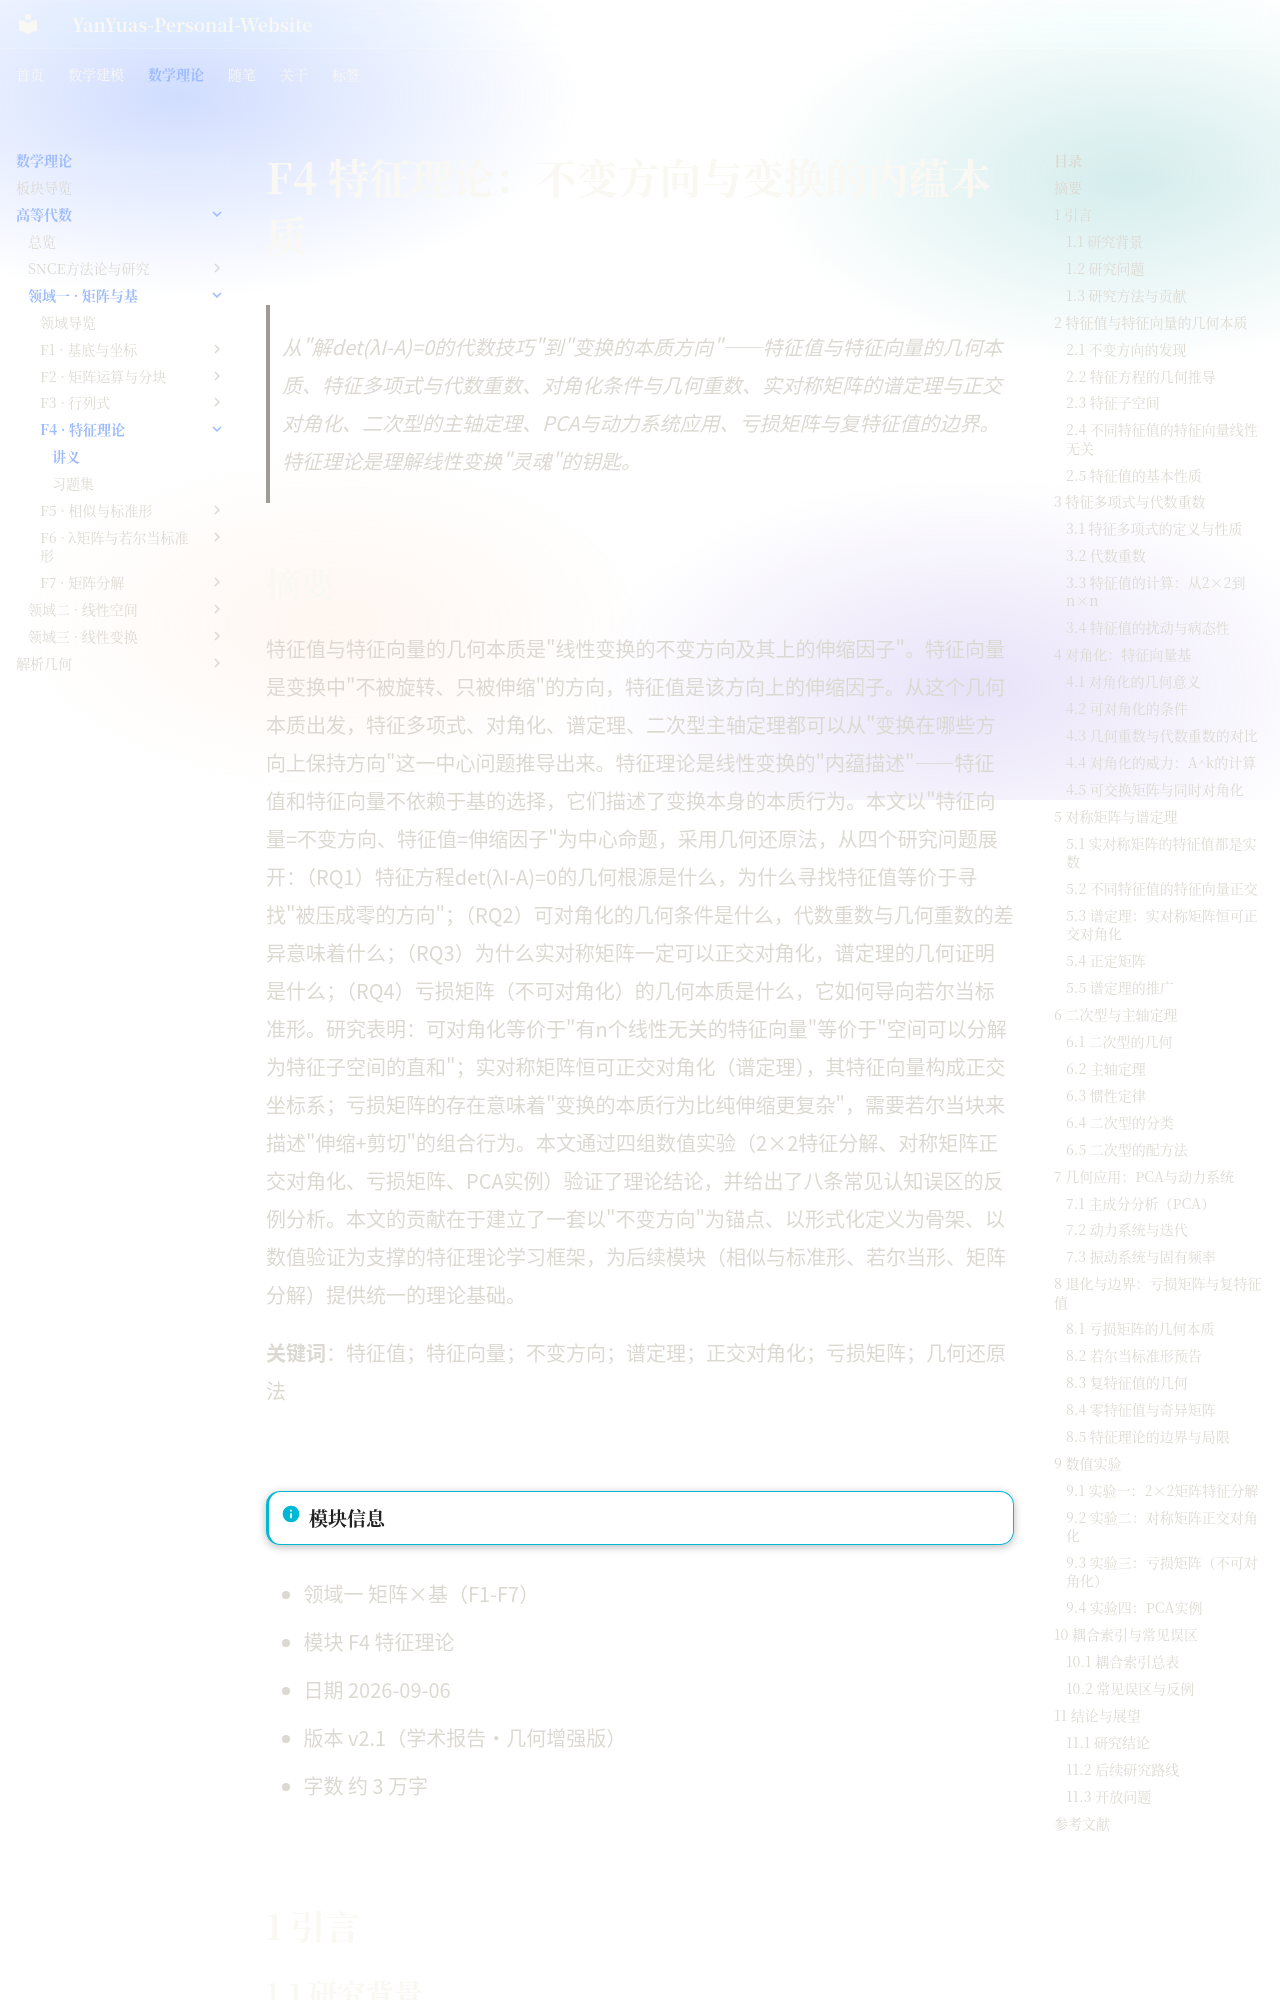

repository: YanYuas/YanYu-Site · page: maththeory/advanced-algebra/matrix-basis/F4-特征理论/讲义/index.html · generator: mkdocs

# F4 特征理论：不变方向与变换的内蕴本质

> 从"解det(λI-A)=0的代数技巧"到"变换的本质方向"——特征值与特征向量的几何本质、特征多项式与代数重数、对角化条件与几何重数、实对称矩阵的谱定理与正交对角化、二次型的主轴定理、PCA与动力系统应用、亏损矩阵与复特征值的边界。特征理论是理解线性变换"灵魂"的钥匙。

## 摘要

特征值与特征向量的几何本质是"线性变换的不变方向及其上的伸缩因子"。特征向量是变换中"不被旋转、只被伸缩"的方向，特征值是该方向上的伸缩因子。从这个几何本质出发，特征多项式、对角化、谱定理、二次型主轴定理都可以从"变换在哪些方向上保持方向"这一中心问题推导出来。特征理论是线性变换的"内蕴描述"——特征值和特征向量不依赖于基的选择，它们描述了变换本身的本质行为。本文以"特征向量=不变方向、特征值=伸缩因子"为中心命题，采用几何还原法，从四个研究问题展开：（RQ1）特征方程det(λI-A)=0的几何根源是什么，为什么寻找特征值等价于寻找"被压成零的方向"；（RQ2）可对角化的几何条件是什么，代数重数与几何重数的差异意味着什么；（RQ3）为什么实对称矩阵一定可以正交对角化，谱定理的几何证明是什么；（RQ4）亏损矩阵（不可对角化）的几何本质是什么，它如何导向若尔当标准形。研究表明：可对角化等价于"有n个线性无关的特征向量"等价于"空间可以分解为特征子空间的直和"；实对称矩阵恒可正交对角化（谱定理），其特征向量构成正交坐标系；亏损矩阵的存在意味着"变换的本质行为比纯伸缩更复杂"，需要若尔当块来描述"伸缩+剪切"的组合行为。本文通过四组数值实验（2×2特征分解、对称矩阵正交对角化、亏损矩阵、PCA实例）验证了理论结论，并给出了八条常见认知误区的反例分析。本文的贡献在于建立了一套以"不变方向"为锚点、以形式化定义为骨架、以数值验证为支撑的特征理论学习框架，为后续模块（相似与标准形、若尔当形、矩阵分解）提供统一的理论基础。

**关键词**：特征值；特征向量；不变方向；谱定理；正交对角化；亏损矩阵；几何还原法

---

!!! info "模块信息"
- 领域一 矩阵×基（F1-F7）
- 模块 F4 特征理论
- 日期 2026-09-06
- 版本 v2.1（学术报告·几何增强版）
- 字数 约 3 万字

---

## 1 引言
